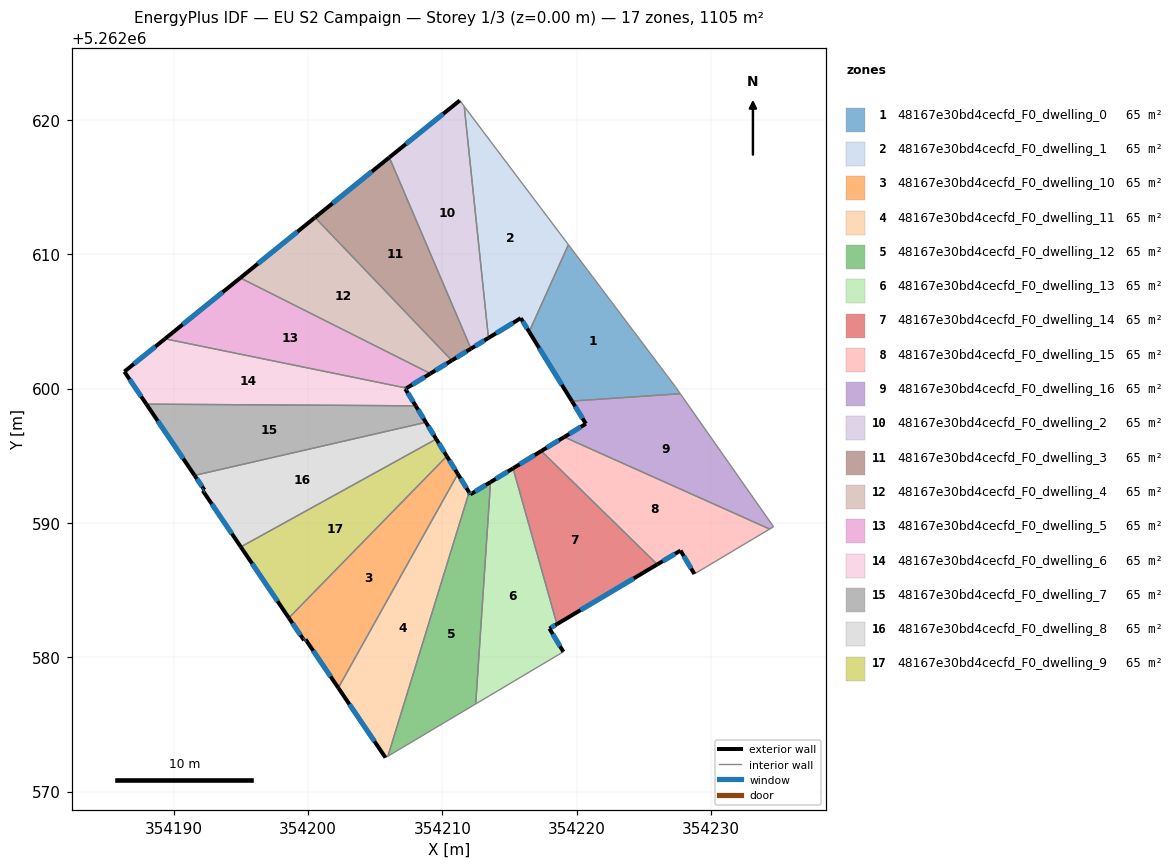
=== STOREY PLAN SPEC (per zone: floor XY polygon, exterior-wall plan segments, windows/doors) ===
zone 1: 48167e30bd4cecfd_F0_dwelling_0  (65.0 m²)
  floor: (354219.37, 5262610.70) (354227.33, 5262600.14) (354227.70, 5262599.61) (354219.63, 5262599.06) (354216.45, 5262604.22)
  exterior wall: (354216.45, 5262604.22) – (354219.63, 5262599.06)  [6.1 m]
    window: (354217.20, 5262603.01) – (354218.88, 5262600.27)  [5.1 m²]
  interior walls: 4
zone 2: 48167e30bd4cecfd_F0_dwelling_1  (65.0 m²)
  floor: (354211.62, 5262621.00) (354219.37, 5262610.70) (354216.45, 5262604.22) (354215.83, 5262605.24) (354213.42, 5262603.76)
  exterior wall: (354215.83, 5262605.24) – (354216.45, 5262604.22)  [1.2 m]
    window: (354215.97, 5262605.00) – (354216.30, 5262604.46)  [1.0 m²]
  exterior wall: (354213.42, 5262603.76) – (354215.83, 5262605.24)  [2.8 m]
    window: (354213.99, 5262604.11) – (354215.26, 5262604.89)  [2.4 m²]
  interior walls: 3
zone 3: 48167e30bd4cecfd_F0_dwelling_10  (65.0 m²)
  floor: (354210.32, 5262594.96) (354211.14, 5262593.64) (354202.25, 5262577.72) (354199.80, 5262581.33) (354199.70, 5262581.25) (354198.57, 5262582.93)
  exterior wall: (354198.57, 5262582.93) – (354199.70, 5262581.25)  [2.0 m]
    window: (354198.83, 5262582.53) – (354199.43, 5262581.65)  [1.7 m²]
  exterior wall: (354211.14, 5262593.64) – (354210.32, 5262594.96)  [1.6 m]
    window: (354210.95, 5262593.95) – (354210.51, 5262594.65)  [1.3 m²]
  exterior wall: (354199.80, 5262581.33) – (354202.25, 5262577.72)  [4.4 m]
    window: (354200.38, 5262580.48) – (354201.67, 5262578.56)  [3.7 m²]
  exterior wall: (354199.70, 5262581.25) – (354199.80, 5262581.33)  [0.1 m]
    window: (354199.72, 5262581.27) – (354199.78, 5262581.31)  [0.1 m²]
  interior walls: 2
zone 4: 48167e30bd4cecfd_F0_dwelling_11  (65.0 m²)
  floor: (354211.14, 5262593.64) (354211.98, 5262592.28) (354205.94, 5262572.63) (354205.76, 5262572.53) (354202.25, 5262577.72)
  exterior wall: (354211.98, 5262592.28) – (354211.14, 5262593.64)  [1.6 m]
    window: (354211.78, 5262592.60) – (354211.34, 5262593.32)  [1.4 m²]
  exterior wall: (354202.25, 5262577.72) – (354205.76, 5262572.53)  [6.3 m]
    window: (354203.07, 5262576.50) – (354204.93, 5262573.75)  [5.3 m²]
  interior walls: 3
zone 5: 48167e30bd4cecfd_F0_dwelling_12  (65.0 m²)
  floor: (354213.58, 5262593.04) (354212.47, 5262576.52) (354205.94, 5262572.63) (354211.98, 5262592.28) (354212.08, 5262592.12)
  exterior wall: (354212.08, 5262592.12) – (354211.98, 5262592.28)  [0.2 m]
    window: (354212.06, 5262592.16) – (354212.00, 5262592.24)  [0.2 m²]
  exterior wall: (354213.58, 5262593.04) – (354212.08, 5262592.12)  [1.8 m]
    window: (354213.22, 5262592.82) – (354212.43, 5262592.33)  [1.5 m²]
  interior walls: 3
zone 6: 48167e30bd4cecfd_F0_dwelling_13  (65.0 m²)
  floor: (354215.25, 5262594.06) (354218.52, 5262582.46) (354217.96, 5262582.13) (354219.00, 5262580.40) (354212.47, 5262576.52) (354213.58, 5262593.04)
  exterior wall: (354215.25, 5262594.06) – (354213.58, 5262593.04)  [2.0 m]
    window: (354214.86, 5262593.82) – (354213.97, 5262593.28)  [1.7 m²]
  exterior wall: (354217.96, 5262582.13) – (354218.52, 5262582.46)  [0.6 m]
    window: (354218.09, 5262582.21) – (354218.39, 5262582.38)  [0.5 m²]
  exterior wall: (354219.00, 5262580.40) – (354217.96, 5262582.13)  [2.0 m]
    window: (354218.75, 5262580.81) – (354218.21, 5262581.73)  [1.7 m²]
  interior walls: 3
zone 7: 48167e30bd4cecfd_F0_dwelling_14  (65.0 m²)
  floor: (354225.99, 5262586.91) (354218.52, 5262582.46) (354215.25, 5262594.06) (354217.36, 5262595.35)
  exterior wall: (354217.36, 5262595.35) – (354215.25, 5262594.06)  [2.5 m]
    window: (354216.86, 5262595.05) – (354215.75, 5262594.36)  [2.1 m²]
  exterior wall: (354218.52, 5262582.46) – (354225.99, 5262586.91)  [8.7 m]
    window: (354220.27, 5262583.51) – (354224.23, 5262585.86)  [7.3 m²]
  interior walls: 2
zone 8: 48167e30bd4cecfd_F0_dwelling_15  (65.0 m²)
  floor: (354234.35, 5262589.54) (354228.75, 5262586.20) (354227.72, 5262587.94) (354225.99, 5262586.91) (354217.36, 5262595.35) (354219.06, 5262596.39)
  exterior wall: (354225.99, 5262586.91) – (354227.72, 5262587.94)  [2.0 m]
    window: (354226.39, 5262587.15) – (354227.31, 5262587.70)  [1.7 m²]
  exterior wall: (354219.06, 5262596.39) – (354217.36, 5262595.35)  [2.0 m]
    window: (354218.66, 5262596.14) – (354217.76, 5262595.59)  [1.7 m²]
  exterior wall: (354227.72, 5262587.94) – (354228.75, 5262586.20)  [2.0 m]
    window: (354227.96, 5262587.53) – (354228.51, 5262586.61)  [1.7 m²]
  interior walls: 3
zone 9: 48167e30bd4cecfd_F0_dwelling_16  (65.0 m²)
  floor: (354227.70, 5262599.61) (354234.64, 5262589.71) (354234.35, 5262589.54) (354219.06, 5262596.39) (354220.67, 5262597.38) (354219.63, 5262599.06)
  exterior wall: (354220.67, 5262597.38) – (354219.06, 5262596.39)  [1.9 m]
    window: (354220.29, 5262597.14) – (354219.44, 5262596.62)  [1.6 m²]
  exterior wall: (354219.63, 5262599.06) – (354220.67, 5262597.38)  [2.0 m]
    window: (354219.88, 5262598.67) – (354220.43, 5262597.77)  [1.7 m²]
  interior walls: 4
zone 10: 48167e30bd4cecfd_F0_dwelling_2  (65.0 m²)
  floor: (354211.62, 5262621.00) (354213.42, 5262603.76) (354212.12, 5262602.96) (354206.04, 5262617.20) (354211.29, 5262621.44)
  exterior wall: (354212.12, 5262602.96) – (354213.42, 5262603.76)  [1.5 m]
    window: (354212.43, 5262603.15) – (354213.12, 5262603.57)  [1.3 m²]
  exterior wall: (354211.29, 5262621.44) – (354206.04, 5262617.20)  [6.7 m]
    window: (354210.05, 5262620.44) – (354207.27, 5262618.19)  [5.7 m²]
  interior walls: 3
zone 11: 48167e30bd4cecfd_F0_dwelling_3  (65.0 m²)
  floor: (354206.04, 5262617.20) (354212.12, 5262602.96) (354210.69, 5262602.09) (354200.51, 5262612.73)
  exterior wall: (354210.69, 5262602.09) – (354212.12, 5262602.96)  [1.7 m]
    window: (354211.03, 5262602.29) – (354211.78, 5262602.76)  [1.4 m²]
  exterior wall: (354206.04, 5262617.20) – (354200.51, 5262612.73)  [7.1 m]
    window: (354204.74, 5262616.15) – (354201.81, 5262613.78)  [6.0 m²]
  interior walls: 2
zone 12: 48167e30bd4cecfd_F0_dwelling_4  (65.0 m²)
  floor: (354200.51, 5262612.73) (354210.69, 5262602.09) (354209.10, 5262601.11) (354194.95, 5262608.23)
  exterior wall: (354209.10, 5262601.11) – (354210.69, 5262602.09)  [1.9 m]
    window: (354209.47, 5262601.34) – (354210.32, 5262601.86)  [1.6 m²]
  exterior wall: (354200.51, 5262612.73) – (354194.95, 5262608.23)  [7.2 m]
    window: (354199.21, 5262611.67) – (354196.26, 5262609.29)  [6.0 m²]
  interior walls: 2
zone 13: 48167e30bd4cecfd_F0_dwelling_5  (65.0 m²)
  floor: (354209.10, 5262601.11) (354207.33, 5262600.03) (354189.35, 5262603.70) (354194.95, 5262608.23)
  exterior wall: (354207.33, 5262600.03) – (354209.10, 5262601.11)  [2.1 m]
    window: (354207.75, 5262600.28) – (354208.69, 5262600.86)  [1.8 m²]
  exterior wall: (354194.95, 5262608.23) – (354189.35, 5262603.70)  [7.2 m]
    window: (354193.63, 5262607.17) – (354190.66, 5262604.76)  [6.1 m²]
  interior walls: 2
zone 14: 48167e30bd4cecfd_F0_dwelling_6  (65.0 m²)
  floor: (354207.33, 5262600.03) (354207.23, 5262599.97) (354208.01, 5262598.71) (354187.96, 5262598.84) (354186.32, 5262601.26) (354189.35, 5262603.70)
  exterior wall: (354207.23, 5262599.97) – (354207.33, 5262600.03)  [0.1 m]
    window: (354207.26, 5262599.98) – (354207.31, 5262600.01)  [0.1 m²]
  exterior wall: (354208.01, 5262598.71) – (354207.23, 5262599.97)  [1.5 m]
    window: (354207.83, 5262599.01) – (354207.41, 5262599.67)  [1.2 m²]
  exterior wall: (354186.32, 5262601.26) – (354187.96, 5262598.84)  [2.9 m]
    window: (354186.71, 5262600.69) – (354187.58, 5262599.40)  [2.5 m²]
  exterior wall: (354189.35, 5262603.70) – (354186.32, 5262601.26)  [3.9 m]
    window: (354188.64, 5262603.13) – (354187.03, 5262601.83)  [3.3 m²]
  interior walls: 2
zone 15: 48167e30bd4cecfd_F0_dwelling_7  (65.0 m²)
  floor: (354208.01, 5262598.71) (354208.77, 5262597.48) (354191.55, 5262593.53) (354187.96, 5262598.84)
  exterior wall: (354208.77, 5262597.48) – (354208.01, 5262598.71)  [1.4 m]
    window: (354208.59, 5262597.77) – (354208.18, 5262598.42)  [1.2 m²]
  exterior wall: (354187.96, 5262598.84) – (354191.55, 5262593.53)  [6.4 m]
    window: (354188.80, 5262597.59) – (354190.71, 5262594.78)  [5.4 m²]
  interior walls: 2
zone 16: 48167e30bd4cecfd_F0_dwelling_8  (65.0 m²)
  floor: (354208.77, 5262597.48) (354209.53, 5262596.24) (354194.99, 5262588.21) (354192.16, 5262592.39) (354192.28, 5262592.46) (354191.55, 5262593.53)
  exterior wall: (354191.55, 5262593.53) – (354192.28, 5262592.46)  [1.3 m]
    window: (354191.72, 5262593.28) – (354192.10, 5262592.71)  [1.1 m²]
  exterior wall: (354209.53, 5262596.24) – (354208.77, 5262597.48)  [1.5 m]
    window: (354209.35, 5262596.53) – (354208.95, 5262597.19)  [1.2 m²]
  exterior wall: (354192.16, 5262592.39) – (354194.99, 5262588.21)  [5.1 m]
    window: (354192.82, 5262591.41) – (354194.33, 5262589.19)  [4.3 m²]
  exterior wall: (354192.28, 5262592.46) – (354192.16, 5262592.39)  [0.1 m]
    window: (354192.25, 5262592.44) – (354192.19, 5262592.41)  [0.1 m²]
  interior walls: 2
zone 17: 48167e30bd4cecfd_F0_dwelling_9  (65.0 m²)
  floor: (354209.53, 5262596.24) (354210.32, 5262594.96) (354198.57, 5262582.93) (354194.99, 5262588.21)
  exterior wall: (354210.32, 5262594.96) – (354209.53, 5262596.24)  [1.5 m]
    window: (354210.14, 5262595.26) – (354209.72, 5262595.94)  [1.3 m²]
  exterior wall: (354194.99, 5262588.21) – (354198.57, 5262582.93)  [6.4 m]
    window: (354195.83, 5262586.97) – (354197.73, 5262584.17)  [5.4 m²]
  interior walls: 2

=== DERIVED (storey summary) ===
Building: EU S2 Campaign
Storey: 1 of 3  (floor level z = 0.00 m)
Storey gross floor area: 1105.3 m²
Zones on this storey: 17
  - 48167e30bd4cecfd_F0_dwelling_0: floor 65.0 m²; exterior wall 6.1 m (18.2 m²); 1 window(s) 5.1 m²; WWR 28.1%
  - 48167e30bd4cecfd_F0_dwelling_1: floor 65.0 m²; exterior wall 4.0 m (12.0 m²); 2 window(s) 3.4 m²; WWR 28.1%
  - 48167e30bd4cecfd_F0_dwelling_10: floor 65.0 m²; exterior wall 8.1 m (24.2 m²); 4 window(s) 6.8 m²; WWR 28.1%
  - 48167e30bd4cecfd_F0_dwelling_11: floor 65.0 m²; exterior wall 7.9 m (23.6 m²); 2 window(s) 6.6 m²; WWR 28.1%
  - 48167e30bd4cecfd_F0_dwelling_12: floor 65.0 m²; exterior wall 1.9 m (5.8 m²); 2 window(s) 1.6 m²; WWR 28.1%
  - 48167e30bd4cecfd_F0_dwelling_13: floor 65.0 m²; exterior wall 4.6 m (13.9 m²); 3 window(s) 3.9 m²; WWR 28.1%
  - 48167e30bd4cecfd_F0_dwelling_14: floor 65.0 m²; exterior wall 11.2 m (33.5 m²); 2 window(s) 9.4 m²; WWR 28.1%
  - 48167e30bd4cecfd_F0_dwelling_15: floor 65.0 m²; exterior wall 6.0 m (18.1 m²); 3 window(s) 5.1 m²; WWR 28.1%
  - 48167e30bd4cecfd_F0_dwelling_16: floor 65.0 m²; exterior wall 3.9 m (11.6 m²); 2 window(s) 3.3 m²; WWR 28.1%
  - 48167e30bd4cecfd_F0_dwelling_2: floor 65.0 m²; exterior wall 8.3 m (24.8 m²); 2 window(s) 7.0 m²; WWR 28.1%
  - 48167e30bd4cecfd_F0_dwelling_3: floor 65.0 m²; exterior wall 8.8 m (26.4 m²); 2 window(s) 7.4 m²; WWR 28.1%
  - 48167e30bd4cecfd_F0_dwelling_4: floor 65.0 m²; exterior wall 9.0 m (27.0 m²); 2 window(s) 7.6 m²; WWR 28.1%
  - 48167e30bd4cecfd_F0_dwelling_5: floor 65.0 m²; exterior wall 9.3 m (27.9 m²); 2 window(s) 7.8 m²; WWR 28.1%
  - 48167e30bd4cecfd_F0_dwelling_6: floor 65.0 m²; exterior wall 8.4 m (25.2 m²); 4 window(s) 7.1 m²; WWR 28.1%
  - 48167e30bd4cecfd_F0_dwelling_7: floor 65.0 m²; exterior wall 7.8 m (23.5 m²); 2 window(s) 6.6 m²; WWR 28.1%
  - 48167e30bd4cecfd_F0_dwelling_8: floor 65.0 m²; exterior wall 7.9 m (23.8 m²); 4 window(s) 6.7 m²; WWR 28.1%
  - 48167e30bd4cecfd_F0_dwelling_9: floor 65.0 m²; exterior wall 7.9 m (23.6 m²); 2 window(s) 6.6 m²; WWR 28.1%
Zone adjacency (shared interzone walls):
  - 48167e30bd4cecfd_F0_dwelling_0 ↔ 48167e30bd4cecfd_F0_dwelling_1
  - 48167e30bd4cecfd_F0_dwelling_0 ↔ 48167e30bd4cecfd_F0_dwelling_16
  - 48167e30bd4cecfd_F0_dwelling_1 ↔ 48167e30bd4cecfd_F0_dwelling_2
  - 48167e30bd4cecfd_F0_dwelling_10 ↔ 48167e30bd4cecfd_F0_dwelling_11
  - 48167e30bd4cecfd_F0_dwelling_10 ↔ 48167e30bd4cecfd_F0_dwelling_9
  - 48167e30bd4cecfd_F0_dwelling_11 ↔ 48167e30bd4cecfd_F0_dwelling_12
  - 48167e30bd4cecfd_F0_dwelling_12 ↔ 48167e30bd4cecfd_F0_dwelling_13
  - 48167e30bd4cecfd_F0_dwelling_13 ↔ 48167e30bd4cecfd_F0_dwelling_14
  - 48167e30bd4cecfd_F0_dwelling_14 ↔ 48167e30bd4cecfd_F0_dwelling_15
  - 48167e30bd4cecfd_F0_dwelling_15 ↔ 48167e30bd4cecfd_F0_dwelling_16
  - 48167e30bd4cecfd_F0_dwelling_2 ↔ 48167e30bd4cecfd_F0_dwelling_3
  - 48167e30bd4cecfd_F0_dwelling_3 ↔ 48167e30bd4cecfd_F0_dwelling_4
  - 48167e30bd4cecfd_F0_dwelling_4 ↔ 48167e30bd4cecfd_F0_dwelling_5
  - 48167e30bd4cecfd_F0_dwelling_5 ↔ 48167e30bd4cecfd_F0_dwelling_6
  - 48167e30bd4cecfd_F0_dwelling_6 ↔ 48167e30bd4cecfd_F0_dwelling_7
  - 48167e30bd4cecfd_F0_dwelling_7 ↔ 48167e30bd4cecfd_F0_dwelling_8
  - 48167e30bd4cecfd_F0_dwelling_8 ↔ 48167e30bd4cecfd_F0_dwelling_9